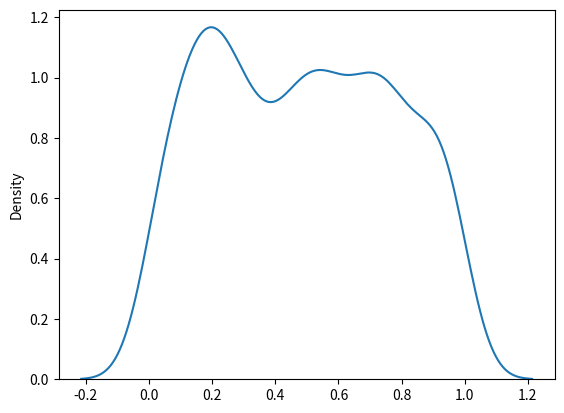

Here is the Python script that generated this plot:
from numpy import random
import matplotlib.pyplot as plt
import seaborn as sns 

# x = random.uniform(size=(5,10))
# print(x)
# for uniform distribution
sns.kdeplot(random.uniform(size=1000))
plt.show()
